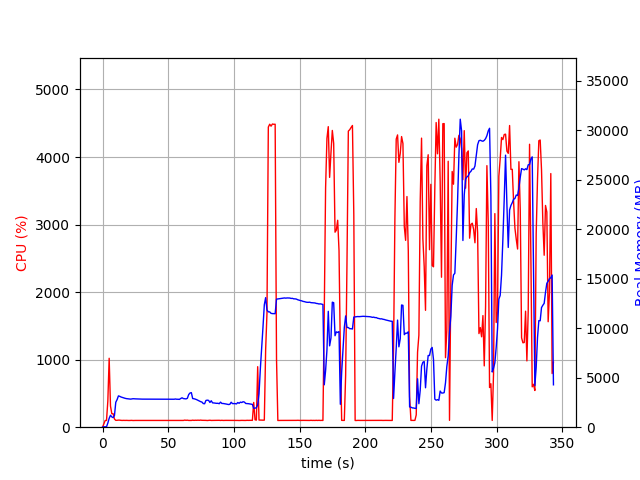

The file beside this chart, header and first rows:
elapsed_time, nproc, cpu, mem_real, mem_virtual
3.552436828613281e-05, 1, 0.0, 8.898, 2007
1.006, 1, 47.7, 40.84, 612.2
2.014, 1, 99.2, 40.84, 612.2
3.022, 1, 100.2, 40.84, 612.2
4.029, 1, 387.4, 419.6, 4349
5.039, 1, 1020, 895.6, 4855
6.046, 1, 312.7, 1206, 5277
7.054, 1, 199.4, 1041, 5485
8.062, 1, 199.5, 968.8, 5485
9.069, 1, 121.1, 1180, 5485
10.08, 1, 101.3, 2520, 7023
11.08, 1, 102.2, 2788, 7567
12.09, 1, 105.1, 3162, 8025
13.1, 1, 104.2, 3116, 8025
14.11, 1, 101.1, 3048, 8025
15.12, 1, 100.2, 3005, 8025
16.12, 1, 101.3, 2962, 8025
17.13, 1, 100.2, 2919, 8025
18.14, 1, 101.1, 2888, 8025
19.15, 1, 100.0, 2868, 8025
20.16, 1, 99.2, 2853, 8025
21.17, 1, 100.1, 2837, 8025
22.18, 1, 101.1, 2851, 8025
23.19, 1, 99.0, 2876, 8025
24.2, 1, 100.1, 2863, 8025
25.21, 1, 100.1, 2860, 8025
26.22, 1, 100.1, 2853, 8025
27.22, 1, 99.1, 2844, 8025
28.23, 1, 100.0, 2840, 8025
29.24, 1, 100.0, 2840, 8025
30.25, 1, 100.2, 2835, 8025
31.26, 1, 100.0, 2835, 8025
32.27, 1, 99.1, 2835, 8025
33.28, 1, 100.2, 2835, 8025
34.29, 1, 100.0, 2835, 8025
35.3, 1, 100.1, 2835, 8025
36.31, 1, 100.1, 2835, 8025
37.32, 1, 99.2, 2835, 8025
38.33, 1, 100.1, 2835, 8025
39.33, 1, 100.2, 2835, 8025
40.34, 1, 101.1, 2832, 8025
41.35, 1, 99.2, 2832, 8025
42.36, 1, 100.2, 2832, 8025
43.37, 1, 100.1, 2832, 8025
44.38, 1, 99.2, 2834, 8025
45.39, 1, 100.1, 2836, 8025
46.4, 1, 100.0, 2836, 8025
47.41, 1, 100.0, 2836, 8025
48.41, 1, 100.1, 2836, 8025
49.42, 1, 99.1, 2836, 8025
50.43, 1, 100.1, 2832, 8025
51.44, 1, 101.0, 2830, 8025
52.45, 1, 100.2, 2827, 8025
53.46, 1, 99.1, 2825, 8025
54.47, 1, 101.0, 2824, 8217
55.48, 1, 100.0, 2849, 8217
56.49, 1, 100.0, 2824, 8217
57.5, 1, 100.0, 2823, 8217
58.51, 1, 99.1, 2811, 8217
59.52, 1, 100.1, 2899, 8217
... 280 more rows
